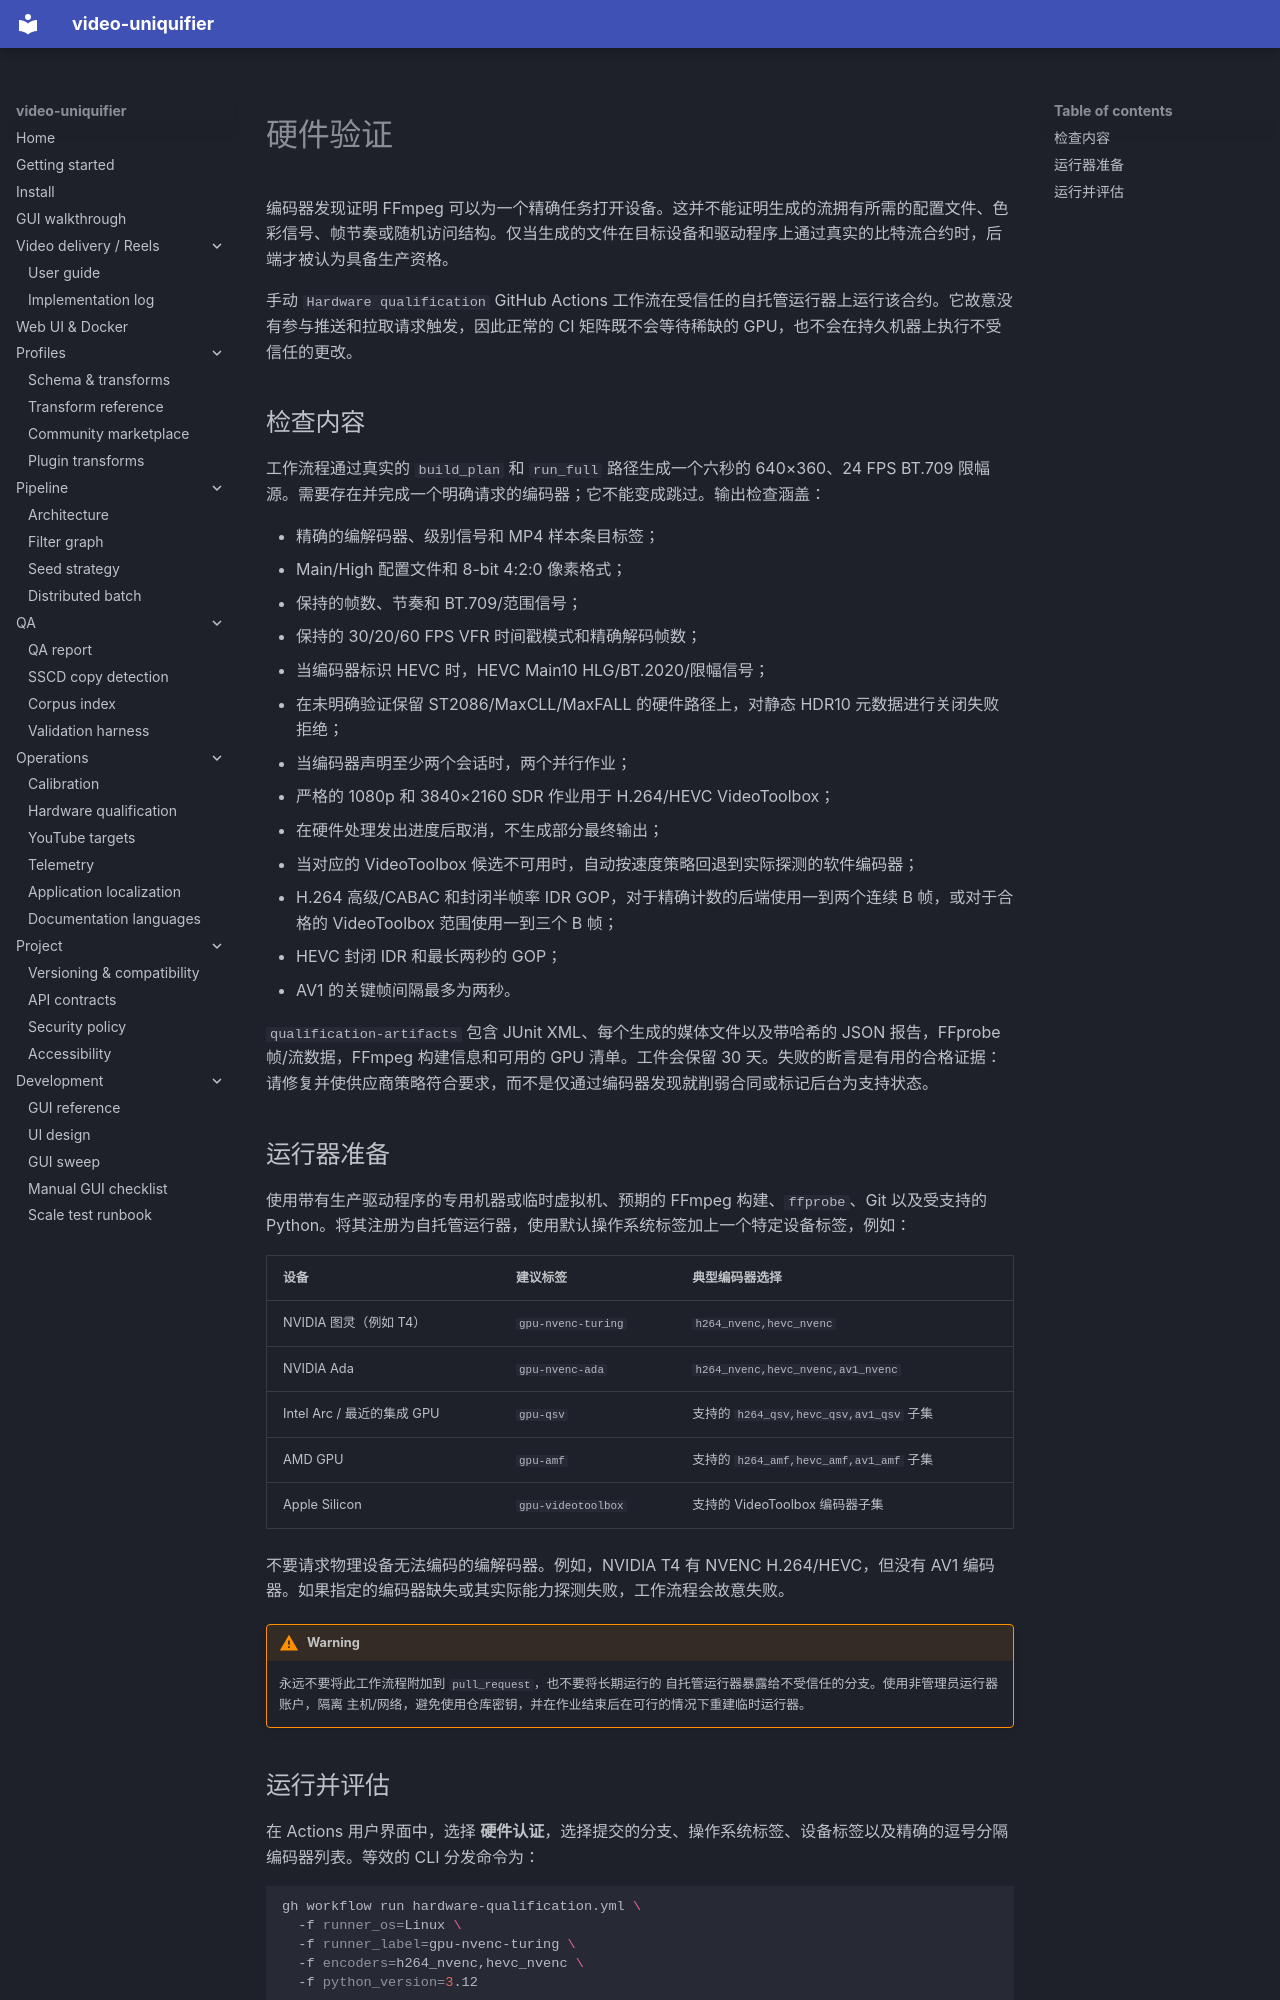

repository: Hostlife22/video-uniquifier · page: zh/hardware_qualification/index.html · generator: mkdocs

<a id="hardware-encoder-qualification"></a>

# 硬件验证

编码器发现证明 FFmpeg 可以为一个精确任务打开设备。这并不能证明生成的流拥有所需的配置文件、色彩信号、帧节奏或随机访问结构。仅当生成的文件在目标设备和驱动程序上通过真实的比特流合约时，后端才被认为具备生产资格。

手动 `Hardware qualification` GitHub Actions 工作流在受信任的自托管运行器上运行该合约。它故意没有参与推送和拉取请求触发，因此正常的 CI 矩阵既不会等待稀缺的 GPU，也不会在持久机器上执行不受信任的更改。

<a id="what-is-checked"></a>

## 检查内容

工作流程通过真实的 `build_plan` 和 `run_full` 路径生成一个六秒的 640×360、24 FPS BT.709 限幅源。需要存在并完成一个明确请求的编码器；它不能变成跳过。输出检查涵盖：

- 精确的编解码器、级别信号和 MP4 样本条目标签；
- Main/High 配置文件和 8-bit 4:2:0 像素格式；
- 保持的帧数、节奏和 BT.709/范围信号；
- 保持的 30/20/60 FPS VFR 时间戳模式和精确解码帧数；
- 当编码器标识 HEVC 时，HEVC Main10 HLG/BT.2020/限幅信号；
- 在未明确验证保留 ST2086/MaxCLL/MaxFALL 的硬件路径上，对静态 HDR10 元数据进行关闭失败拒绝；
- 当编码器声明至少两个会话时，两个并行作业；
- 严格的 1080p 和 3840×2160 SDR 作业用于 H.264/HEVC VideoToolbox；
- 在硬件处理发出进度后取消，不生成部分最终输出；
- 当对应的 VideoToolbox 候选不可用时，自动按速度策略回退到实际探测的软件编码器；
- H.264 高级/CABAC 和封闭半帧率 IDR GOP，对于精确计数的后端使用一到两个连续 B 帧，或对于合格的 VideoToolbox 范围使用一到三个 B 帧；
- HEVC 封闭 IDR 和最长两秒的 GOP；
- AV1 的关键帧间隔最多为两秒。

`qualification-artifacts` 包含 JUnit XML、每个生成的媒体文件以及带哈希的 JSON 报告，FFprobe 帧/流数据，FFmpeg 构建信息和可用的 GPU 清单。工件会保留 30 天。失败的断言是有用的合格证据：请修复并使供应商策略符合要求，而不是仅通过编码器发现就削弱合同或标记后台为支持状态。

<a id="runner-preparation"></a>

## 运行器准备

使用带有生产驱动程序的专用机器或临时虚拟机、预期的 FFmpeg 构建、`ffprobe`、Git 以及受支持的 Python。将其注册为自托管运行器，使用默认操作系统标签加上一个特定设备标签，例如：

|设备|建议标签|典型编码器选择|
|---|---|---|
|NVIDIA 图灵（例如 T4）| `gpu-nvenc-turing` | `h264_nvenc,hevc_nvenc` |
|NVIDIA Ada| `gpu-nvenc-ada` | `h264_nvenc,hevc_nvenc,av1_nvenc` |
|Intel Arc / 最近的集成 GPU| `gpu-qsv` |支持的 `h264_qsv,hevc_qsv,av1_qsv` 子集|
| AMD GPU | `gpu-amf` |支持的 `h264_amf,hevc_amf,av1_amf` 子集|
|Apple Silicon| `gpu-videotoolbox` |支持的 VideoToolbox 编码器子集|

不要请求物理设备无法编码的编解码器。例如，NVIDIA T4 有 NVENC H.264/HEVC，但没有 AV1 编码器。如果指定的编码器缺失或其实际能力探测失败，工作流程会故意失败。

!!! warning
    永远不要将此工作流程附加到 `pull_request`，也不要将长期运行的
    自托管运行器暴露给不受信任的分支。使用非管理员运行器账户，隔离
    主机/网络，避免使用仓库密钥，并在作业结束后在可行的情况下重建临时运行器。


<a id="run-and-evaluate"></a>
